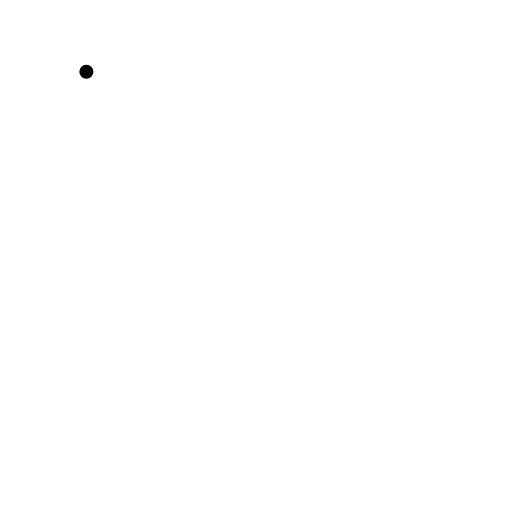
t = 0.00 s
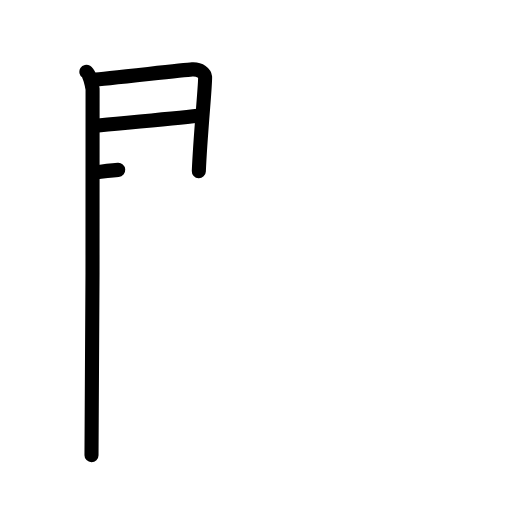
t = 3.25 s
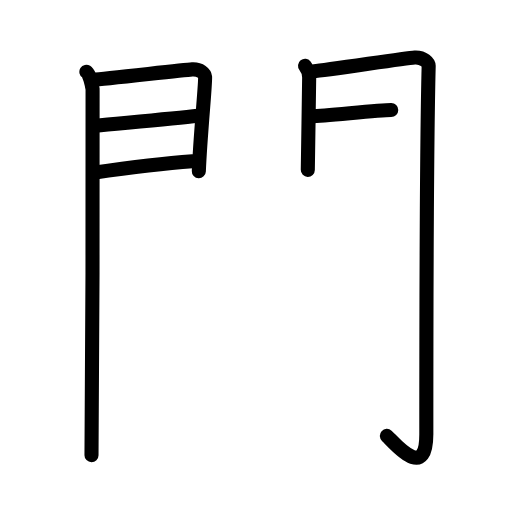
t = 6.75 s
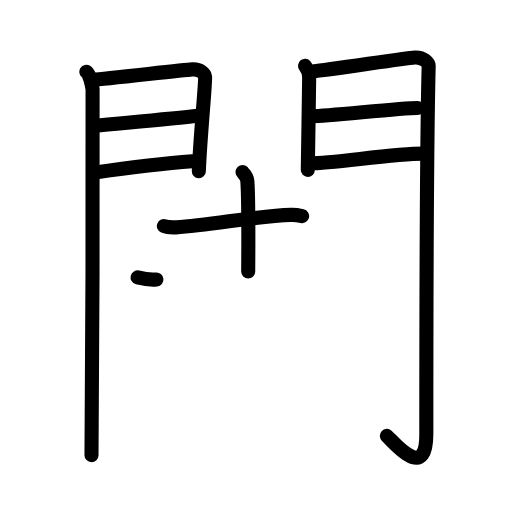
t = 10.25 s
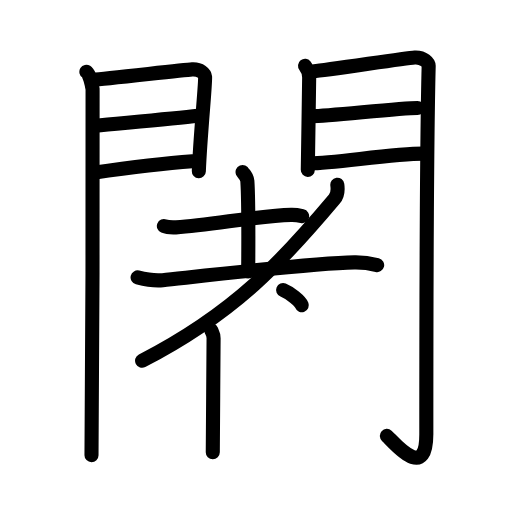
t = 13.63 s
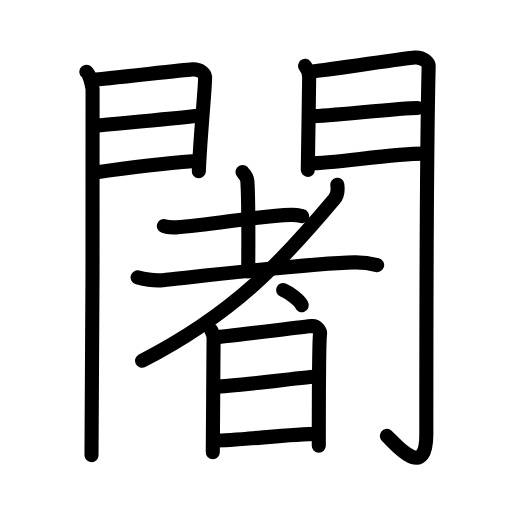
t = 17.00 s

The animated SVG that drew these frames (rendered in a browser with its animation timeline set to each time). Animation: 49 SMIL elements (animate=49); one cycle of 17.00 s.

<?xml version="1.0" encoding="UTF-8"?>
<!--
AniKanjiVG is licensed by CC-BY-SA Paul C. Sommerhoff (https://bitbucket.org/sommerhoff/anikanjivg).
AniKanjiVG uses KanjiVG which is licensed by CC-BY-SA Ulrich Apel (http://kanjivg.tagaini.net).
See also http://creativecommons.org/licenses/by-sa/3.0/
-->
<svg xmlns:kvg='http://kanjivg.tagaini.net' xmlns='http://www.w3.org/2000/svg' width='109' height='109' viewBox='0 0 109 109' style='fill:none;stroke:#000000;stroke-width:3;stroke-linecap:round;stroke-linejoin:round;' id="kvg:kanji_095cd"><g id="kvg:095cd" kvg:element="闍"><g id="kvg:095cd-g1" kvg:element="門" kvg:position="kamae" kvg:radical="general"><g id="kvg:095cd-g2" kvg:position="left"><path id="kvg:095cd-s1" kvg:type="㇑" d="M18.39,15.29c0.7,0.44,1.18,2.82,1.32,3.7c0.14,0.89-0.09,72.37-0.23,77.91"><animate attributeName="d" begin="0.0s" dur="0.5s" from="M18.39,15.29C18.39,15.29,18.39,15.29,18.39,15.29" to="M18.39,15.29c0.7,0.44,1.18,2.82,1.32,3.7" />
<animate attributeName="d" begin="0.5s" dur="0.5s" from="M18.39,15.29c0.7,0.44,1.18,2.82,1.32,3.7c0,0,0,0,0,0,0" to="M18.39,15.29c0.7,0.44,1.18,2.82,1.32,3.7c0.14,0.89-0.09,72.37-0.23,77.91" />
</path>
<path id="kvg:095cd-s2" kvg:type="㇕a" d="M19.9,16.95c2.32-0.1,18.88-2.06,21-2.18c1.76-0.1,2.68,0.87,2.76,1.63c0.13,1.17-1.01,12.17-1.33,20.04"><animate attributeName="d" begin="1.0s" dur="0.3333333333333333s" from="M19.9,16.95C19.9,16.95,19.9,16.95,19.9,16.95" to="M19.9,16.95c2.32-0.1,18.88-2.06,21-2.18" />
<animate attributeName="d" begin="1.3333333333333333s" dur="0.3333333333333333s" from="M19.9,16.95c2.32-0.1,18.88-2.06,21-2.18c0,0,0,0,0,0,0" to="M19.9,16.95c2.32-0.1,18.88-2.06,21-2.18c1.76-0.1,2.68,0.87,2.76,1.63" />
<animate attributeName="d" begin="1.6666666666666665s" dur="0.3333333333333333s" from="M19.9,16.95c2.32-0.1,18.88-2.06,21-2.18c1.76-0.1,2.68,0.87,2.76,1.63c0,0,0,0,0,0,0" to="M19.9,16.95c2.32-0.1,18.88-2.06,21-2.18c1.76-0.1,2.68,0.87,2.76,1.63c0.13,1.17-1.01,12.17-1.33,20.04" />
<animate attributeName="d" begin="0s" dur="1.0s" from="M-100,-100" to="M-100,-100" />
</path>
<path id="kvg:095cd-s3" kvg:type="㇐a" d="M20.31,26.76c5.71-0.56,16.35-1.52,21.85-2.13"><animate attributeName="d" begin="2.0s" dur="1.0s" from="M20.31,26.76C20.31,26.76,20.31,26.76,20.31,26.76" to="M20.31,26.76c5.71-0.56,16.35-1.52,21.85-2.13" />
<animate attributeName="d" begin="0s" dur="2.0s" from="M-100,-100" to="M-100,-100" />
</path>
<path id="kvg:095cd-s4" kvg:type="㇐a" d="M19.9,36.77c7.73-1.1,14.23-1.93,21.06-2.44"><animate attributeName="d" begin="3.0s" dur="1.0s" from="M19.9,36.77C19.9,36.77,19.9,36.77,19.9,36.77" to="M19.9,36.77c7.73-1.1,14.23-1.93,21.06-2.44" />
<animate attributeName="d" begin="0s" dur="3.0s" from="M-100,-100" to="M-100,-100" />
</path>
</g>
<g id="kvg:095cd-g3" kvg:position="right"><path id="kvg:095cd-s5" kvg:type="㇑" d="M64.94,14.01c0.44,0.55,0.88,1.74,0.88,2.48c0,0.74-0.29,19.31-0.29,19.67"><animate attributeName="d" begin="4.0s" dur="0.5s" from="M64.94,14.01C64.94,14.01,64.94,14.01,64.94,14.01" to="M64.94,14.01c0.44,0.55,0.88,1.74,0.88,2.48" />
<animate attributeName="d" begin="4.5s" dur="0.5s" from="M64.94,14.01c0.44,0.55,0.88,1.74,0.88,2.48c0,0,0,0,0,0,0" to="M64.94,14.01c0.44,0.55,0.88,1.74,0.88,2.48c0,0.74-0.29,19.31-0.29,19.67" />
<animate attributeName="d" begin="0s" dur="4.0s" from="M-100,-100" to="M-100,-100" />
</path>
<path id="kvg:095cd-s6" kvg:type="㇆a" d="M66.8,15.16c2.49-0.11,19.21-2.79,21.49-2.92c1.9-0.11,2.98,1.15,2.97,1.8c-0.49,19.46-0.5,64.29-0.5,78.4c0,10.31-6.95,1.66-8.4,0.36"><animate attributeName="d" begin="5.0s" dur="0.25s" from="M66.8,15.16C66.8,15.16,66.8,15.16,66.8,15.16" to="M66.8,15.16c2.49-0.11,19.21-2.79,21.49-2.92" />
<animate attributeName="d" begin="5.25s" dur="0.25s" from="M66.8,15.16c2.49-0.11,19.21-2.79,21.49-2.92c0,0,0,0,0,0,0" to="M66.8,15.16c2.49-0.11,19.21-2.79,21.49-2.92c1.9-0.11,2.98,1.15,2.97,1.8" />
<animate attributeName="d" begin="5.5s" dur="0.25s" from="M66.8,15.16c2.49-0.11,19.21-2.79,21.49-2.92c1.9-0.11,2.98,1.15,2.97,1.8c0,0,0,0,0,0,0" to="M66.8,15.16c2.49-0.11,19.21-2.79,21.49-2.92c1.9-0.11,2.98,1.15,2.97,1.8c-0.49,19.46-0.5,64.29-0.5,78.4" />
<animate attributeName="d" begin="5.75s" dur="0.25s" from="M66.8,15.16c2.49-0.11,19.21-2.79,21.49-2.92c1.9-0.11,2.98,1.15,2.97,1.8c-0.49,19.46-0.5,64.29-0.5,78.4c0,0,0,0,0,0,0" to="M66.8,15.16c2.49-0.11,19.21-2.79,21.49-2.92c1.9-0.11,2.98,1.15,2.97,1.8c-0.49,19.46-0.5,64.29-0.5,78.4c0,10.31-6.95,1.66-8.4,0.36" />
<animate attributeName="d" begin="0s" dur="5.0s" from="M-100,-100" to="M-100,-100" />
</path>
<path id="kvg:095cd-s7" kvg:type="㇐a" d="M66.49,24.72c3.38,0,18.59-1.74,22.4-1.74"><animate attributeName="d" begin="6.0s" dur="1.0s" from="M66.49,24.72C66.49,24.72,66.49,24.72,66.49,24.72" to="M66.49,24.72c3.38,0,18.59-1.74,22.4-1.74" />
<animate attributeName="d" begin="0s" dur="6.0s" from="M-100,-100" to="M-100,-100" />
</path>
<path id="kvg:095cd-s8" kvg:type="㇐a" d="M66.05,34.76c4.99,0,17.59-2.06,24.05-2.06"><animate attributeName="d" begin="7.0s" dur="1.0s" from="M66.05,34.76C66.05,34.76,66.05,34.76,66.05,34.76" to="M66.05,34.76c4.99,0,17.59-2.06,24.05-2.06" />
<animate attributeName="d" begin="0s" dur="7.0s" from="M-100,-100" to="M-100,-100" />
</path>
</g>
</g>
<g id="kvg:095cd-g4" kvg:element="者" kvg:variant="true"><g id="kvg:095cd-g5" kvg:element="耂" kvg:original="老" kvg:partial="true"><g id="kvg:095cd-g6" kvg:element="土"><path id="kvg:095cd-s9" kvg:type="㇐" d="M34.89,48.13c0.67,0.27,1.9,0.3,2.57,0.27c7.63-0.43,16.98-2.47,24.51-2.65c1.12-0.03,1.79,0.13,2.35,0.26"><animate attributeName="d" begin="8.0s" dur="0.3333333333333333s" from="M34.89,48.13C34.89,48.13,34.89,48.13,34.89,48.13" to="M34.89,48.13c0.67,0.27,1.9,0.3,2.57,0.27" />
<animate attributeName="d" begin="8.333333333333334s" dur="0.3333333333333333s" from="M34.89,48.13c0.67,0.27,1.9,0.3,2.57,0.27c0,0,0,0,0,0,0" to="M34.89,48.13c0.67,0.27,1.9,0.3,2.57,0.27c7.63-0.43,16.98-2.47,24.51-2.65" />
<animate attributeName="d" begin="8.666666666666666s" dur="0.3333333333333333s" from="M34.89,48.13c0.67,0.27,1.9,0.3,2.57,0.27c7.63-0.43,16.98-2.47,24.51-2.65c0,0,0,0,0,0,0" to="M34.89,48.13c0.67,0.27,1.9,0.3,2.57,0.27c7.63-0.43,16.98-2.47,24.51-2.65c1.12-0.03,1.79,0.13,2.35,0.26" />
<animate attributeName="d" begin="0s" dur="8.0s" from="M-100,-100" to="M-100,-100" />
</path>
<path id="kvg:095cd-s10" kvg:type="㇑a" d="M51.64,36.62c0.07,0.17,0.95,0.87,1.02,1.93c0.33,5.08,0.18,17.51,0.18,19.23"><animate attributeName="d" begin="9.0s" dur="0.5s" from="M51.64,36.62C51.64,36.62,51.64,36.62,51.64,36.62" to="M51.64,36.62c0.07,0.17,0.95,0.87,1.02,1.93" />
<animate attributeName="d" begin="9.5s" dur="0.5s" from="M51.64,36.62c0.07,0.17,0.95,0.87,1.02,1.93c0,0,0,0,0,0,0" to="M51.64,36.62c0.07,0.17,0.95,0.87,1.02,1.93c0.33,5.08,0.18,17.51,0.18,19.23" />
<animate attributeName="d" begin="0s" dur="9.0s" from="M-100,-100" to="M-100,-100" />
</path>
<path id="kvg:095cd-s11" kvg:type="㇐" d="M29.29,59.06c1.56,0.39,3.95,0.73,5.35,0.58c7.77-0.82,31.75-3.6,40.77-3.78c2.33-0.05,3.72,0.28,4.88,0.57"><animate attributeName="d" begin="10.0s" dur="0.3333333333333333s" from="M29.29,59.06C29.29,59.06,29.29,59.06,29.29,59.06" to="M29.29,59.06c1.56,0.39,3.95,0.73,5.35,0.58" />
<animate attributeName="d" begin="10.333333333333334s" dur="0.3333333333333333s" from="M29.29,59.06c1.56,0.39,3.95,0.73,5.35,0.58c0,0,0,0,0,0,0" to="M29.29,59.06c1.56,0.39,3.95,0.73,5.35,0.58c7.77-0.82,31.75-3.6,40.77-3.78" />
<animate attributeName="d" begin="10.666666666666666s" dur="0.3333333333333333s" from="M29.29,59.06c1.56,0.39,3.95,0.73,5.35,0.58c7.77-0.82,31.75-3.6,40.77-3.78c0,0,0,0,0,0,0" to="M29.29,59.06c1.56,0.39,3.95,0.73,5.35,0.58c7.77-0.82,31.75-3.6,40.77-3.78c2.33-0.05,3.72,0.28,4.88,0.57" />
<animate attributeName="d" begin="0s" dur="10.0s" from="M-100,-100" to="M-100,-100" />
</path>
</g>
<path id="kvg:095cd-s12" kvg:type="㇒" d="M71.81,39.33c0.12,0.85,0.22,2.03-0.62,3.03C60.33,55.27,50.25,66.5,30.25,76.79"><animate attributeName="d" begin="11.0s" dur="0.5s" from="M71.81,39.33C71.81,39.33,71.81,39.33,71.81,39.33" to="M71.81,39.33c0.12,0.85,0.22,2.03-0.62,3.03" />
<animate attributeName="d" begin="11.5s" dur="0.5s" from="M71.81,39.33c0.12,0.85,0.22,2.03-0.62,3.03c0,0,0,0,0,0,0" to="M71.81,39.33c0.12,0.85,0.22,2.03-0.62,3.03C60.33,55.27,50.25,66.5,30.25,76.79" />
<animate attributeName="d" begin="0s" dur="11.0s" from="M-100,-100" to="M-100,-100" />
</path>
</g>
<path id="kvg:095cd-s13" kvg:type="㇔" d="M60.27,61.75c1.41,0.57,3.63,2.34,3.98,3.23"><animate attributeName="d" begin="12.0s" dur="1.0s" from="M60.27,61.75C60.27,61.75,60.27,61.75,60.27,61.75" to="M60.27,61.75c1.41,0.57,3.63,2.34,3.98,3.23" />
<animate attributeName="d" begin="0s" dur="12.0s" from="M-100,-100" to="M-100,-100" />
</path>
<g id="kvg:095cd-g7" kvg:element="日"><path id="kvg:095cd-s14" kvg:type="㇑" d="M44.95,70.27c0.26,0.61,0.52,0.92,0.52,1.74c0,0.82-0.17,23.87-0.17,24.27"><animate attributeName="d" begin="13.0s" dur="0.5s" from="M44.95,70.27C44.95,70.27,44.95,70.27,44.95,70.27" to="M44.95,70.27c0.26,0.61,0.52,0.92,0.52,1.74" />
<animate attributeName="d" begin="13.5s" dur="0.5s" from="M44.95,70.27c0.26,0.61,0.52,0.92,0.52,1.74c0,0,0,0,0,0,0" to="M44.95,70.27c0.26,0.61,0.52,0.92,0.52,1.74c0,0.82-0.17,23.87-0.17,24.27" />
<animate attributeName="d" begin="0s" dur="13.0s" from="M-100,-100" to="M-100,-100" />
</path>
<path id="kvg:095cd-s15" kvg:type="㇕a" d="M45.91,71.79c1.47-0.1,19.13-2.27,20.47-2.39c1.12-0.1,1.84,1.13,1.75,1.73c-0.17,1.22-0.26,14.79-0.26,23.77"><animate attributeName="d" begin="14.0s" dur="0.3333333333333333s" from="M45.91,71.79C45.91,71.79,45.91,71.79,45.91,71.79" to="M45.91,71.79c1.47-0.1,19.13-2.27,20.47-2.39" />
<animate attributeName="d" begin="14.333333333333334s" dur="0.3333333333333333s" from="M45.91,71.79c1.47-0.1,19.13-2.27,20.47-2.39c0,0,0,0,0,0,0" to="M45.91,71.79c1.47-0.1,19.13-2.27,20.47-2.39c1.12-0.1,1.84,1.13,1.75,1.73" />
<animate attributeName="d" begin="14.666666666666666s" dur="0.3333333333333333s" from="M45.91,71.79c1.47-0.1,19.13-2.27,20.47-2.39c1.12-0.1,1.84,1.13,1.75,1.73c0,0,0,0,0,0,0" to="M45.91,71.79c1.47-0.1,19.13-2.27,20.47-2.39c1.12-0.1,1.84,1.13,1.75,1.73c-0.17,1.22-0.26,14.79-0.26,23.77" />
<animate attributeName="d" begin="0s" dur="14.0s" from="M-100,-100" to="M-100,-100" />
</path>
<path id="kvg:095cd-s16" kvg:type="㇐a" d="M45.75,82.28c4.54,0,19.6-2.13,21.85-2.13"><animate attributeName="d" begin="15.0s" dur="1.0s" from="M45.75,82.28C45.75,82.28,45.75,82.28,45.75,82.28" to="M45.75,82.28c4.54,0,19.6-2.13,21.85-2.13" />
<animate attributeName="d" begin="0s" dur="15.0s" from="M-100,-100" to="M-100,-100" />
</path>
<path id="kvg:095cd-s17" kvg:type="㇐a" d="M45.66,93.79c5.46,0,15.76-1.4,21.93-1.42"><animate attributeName="d" begin="16.0s" dur="1.0s" from="M45.66,93.79C45.66,93.79,45.66,93.79,45.66,93.79" to="M45.66,93.79c5.46,0,15.76-1.4,21.93-1.42" />
<animate attributeName="d" begin="0s" dur="16.0s" from="M-100,-100" to="M-100,-100" />
</path>
</g>
</g>
</g>
</svg>
